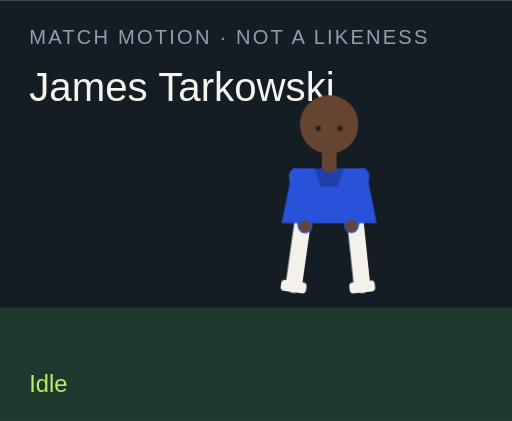
t = 0.00 s
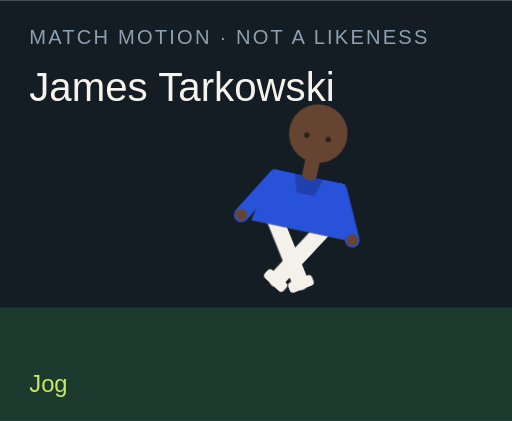
t = 1.50 s
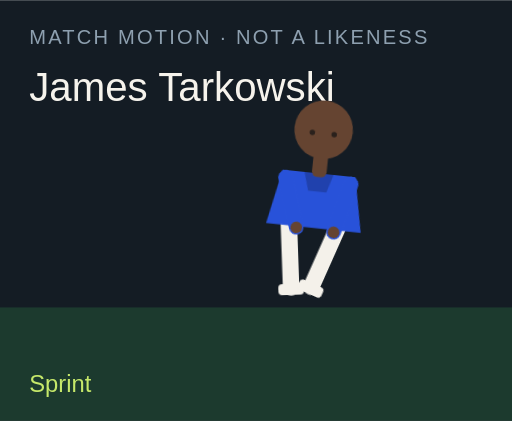
t = 3.00 s
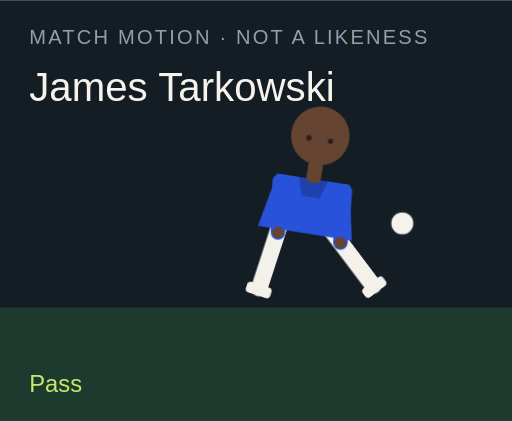
t = 4.50 s
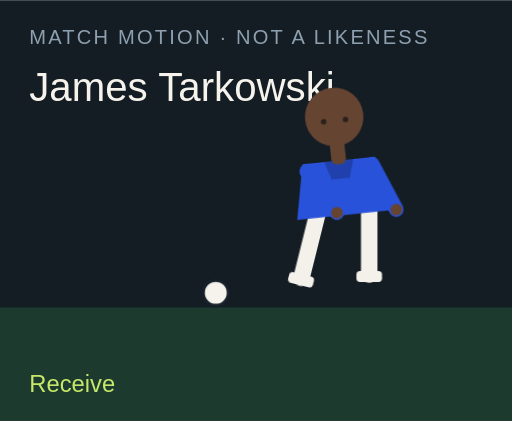
t = 6.00 s
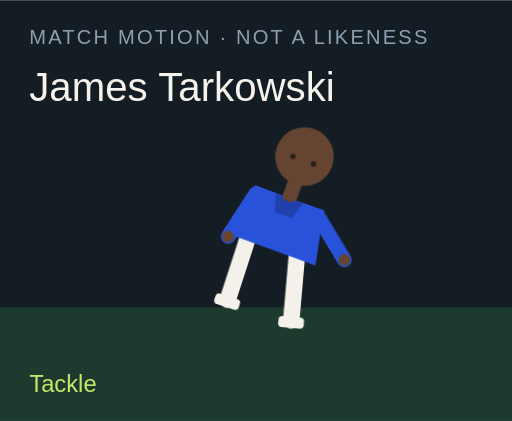
t = 7.50 s

The animated SVG that drew these frames (rendered in a browser with its animation timeline set to each time). Animation: 18 CSS @keyframes rules; one cycle of 9.00 s, repeats indefinitely.

<?xml version="1.0" encoding="UTF-8"?>
<svg xmlns="http://www.w3.org/2000/svg" viewBox="0 0 280 230" role="img">
  <style>@media (prefers-reduced-motion: reduce){animate,animateTransform{display:none}}</style>
  <rect width="280" height="230" fill="#141c24"/>
  <rect y="168" width="280" height="62" fill="#1c3a2e"/>
  <text x="16" y="24" fill="#8ea0b0" font-family="Arial,sans-serif" font-size="11" letter-spacing="1.2">MATCH MOTION · NOT A LIKENESS</text>
  <text x="16" y="55" fill="#f6f3ec" font-family="Impact,sans-serif" font-size="22">James Tarkowski</text>
  <circle r="7" fill="#f6f3ec" stroke="#172028" stroke-width="2" id="motion-42874" cx="150" cy="160" opacity="0">
    
    
    
  </circle>
  <g transform="translate(132 40)">
    <g id="motion-42896" transform="rotate(0 48 90)">
      
      <g id="motion-42898" transform="translate(0 0)">
        
        <g transform="translate(34 78)"><g id="motion-42900" transform="rotate(8)"><path d="M0 0 V38" stroke="#f4f1ea" stroke-width="9" stroke-linecap="round"/><rect x="-7" y="36" width="14" height="6" rx="2" fill="#f4f1ea"/></g></g>
        <g transform="translate(62 78)"><g id="motion-42902" transform="rotate(-6)"><path d="M0 0 V38" stroke="#f4f1ea" stroke-width="9" stroke-linecap="round"/><rect x="-7" y="36" width="14" height="6" rx="2" fill="#f4f1ea"/></g></g>
        <path d="M28 52 h40 l6 30 H22 Z" fill="#2852d9"/>
        <path d="M40 52 h16 l-3 10 H43 Z" fill="#000" opacity=".2"/>
        <g transform="translate(30 56)"><g id="motion-42904" transform="rotate(-10)"><path d="M0 0 V28" stroke="#2852d9" stroke-width="8" stroke-linecap="round"/><circle cx="0" cy="28" r="3.2" fill="#654431"/></g></g>
        <g transform="translate(66 56)"><g id="motion-42906" transform="rotate(12)"><path d="M0 0 V28" stroke="#2852d9" stroke-width="8" stroke-linecap="round"/><circle cx="0" cy="28" r="3.2" fill="#654431"/></g></g>
        <rect x="44" y="40" width="8" height="14" rx="3" fill="#654431"/>
        <circle cx="48" cy="28" r="16" fill="#654431"/>
        
        <circle cx="42" cy="30" r="1.5" fill="#2a211c"/><circle cx="54" cy="30" r="1.5" fill="#2a211c"/>
      </g>
    </g>
  </g>
  <text x="16" y="214" fill="#c6e86a" font-family="Arial,sans-serif" font-size="13" opacity="1" id="motion-42878">Idle</text><text x="16" y="214" fill="#c6e86a" font-family="Arial,sans-serif" font-size="13" opacity="0" id="motion-42880">Jog</text><text x="16" y="214" fill="#c6e86a" font-family="Arial,sans-serif" font-size="13" opacity="0" id="motion-42882">Sprint</text><text x="16" y="214" fill="#c6e86a" font-family="Arial,sans-serif" font-size="13" opacity="0" id="motion-42884">Dribble</text><text x="16" y="214" fill="#c6e86a" font-family="Arial,sans-serif" font-size="13" opacity="0" id="motion-42886">Pass</text><text x="16" y="214" fill="#c6e86a" font-family="Arial,sans-serif" font-size="13" opacity="0" id="motion-42888">Shoot</text><text x="16" y="214" fill="#c6e86a" font-family="Arial,sans-serif" font-size="13" opacity="0" id="motion-42890">Receive</text><text x="16" y="214" fill="#c6e86a" font-family="Arial,sans-serif" font-size="13" opacity="0" id="motion-42892">Tackle</text><text x="16" y="214" fill="#c6e86a" font-family="Arial,sans-serif" font-size="13" opacity="0" id="motion-42894">Point</text>
<style>@keyframes track-42875{0%{cx:150px}11.1%{cx:156px}22.2%{cx:164px}33.300000000000004%{cx:142px}44.4%{cx:190px}55.60000000000001%{cx:250px}66.7%{cx:118px}77.8%{cx:150px}88.9%{cx:150px}100%{cx:150px}}@keyframes track-42876{0%{cy:160px}11.1%{cy:158px}22.2%{cy:154px}33.300000000000004%{cy:156px}44.4%{cy:148px}55.60000000000001%{cy:96px}66.7%{cy:160px}77.8%{cy:160px}88.9%{cy:160px}100%{cy:160px}}@keyframes track-42877{0%{opacity:0}11.1%{opacity:0}22.2%{opacity:0}33.300000000000004%{opacity:1}44.4%{opacity:1}55.60000000000001%{opacity:1}66.7%{opacity:1}77.8%{opacity:0}88.9%{opacity:0}100%{opacity:0}}@keyframes track-42879{0%{opacity:1}11.1%{opacity:0}22.2%{opacity:0}33.300000000000004%{opacity:0}44.4%{opacity:0}55.60000000000001%{opacity:0}66.7%{opacity:0}77.8%{opacity:0}88.9%{opacity:0}100%{opacity:1}}@keyframes track-42881{0%{opacity:0}11.1%{opacity:1}22.2%{opacity:0}33.300000000000004%{opacity:0}44.4%{opacity:0}55.60000000000001%{opacity:0}66.7%{opacity:0}77.8%{opacity:0}88.9%{opacity:0}100%{opacity:0}}@keyframes track-42883{0%{opacity:0}11.1%{opacity:0}22.2%{opacity:1}33.300000000000004%{opacity:0}44.4%{opacity:0}55.60000000000001%{opacity:0}66.7%{opacity:0}77.8%{opacity:0}88.9%{opacity:0}100%{opacity:0}}@keyframes track-42885{0%{opacity:0}11.1%{opacity:0}22.2%{opacity:0}33.300000000000004%{opacity:1}44.4%{opacity:0}55.60000000000001%{opacity:0}66.7%{opacity:0}77.8%{opacity:0}88.9%{opacity:0}100%{opacity:0}}@keyframes track-42887{0%{opacity:0}11.1%{opacity:0}22.2%{opacity:0}33.300000000000004%{opacity:0}44.4%{opacity:1}55.60000000000001%{opacity:0}66.7%{opacity:0}77.8%{opacity:0}88.9%{opacity:0}100%{opacity:0}}@keyframes track-42889{0%{opacity:0}11.1%{opacity:0}22.2%{opacity:0}33.300000000000004%{opacity:0}44.4%{opacity:0}55.60000000000001%{opacity:1}66.7%{opacity:0}77.8%{opacity:0}88.9%{opacity:0}100%{opacity:0}}@keyframes track-42891{0%{opacity:0}11.1%{opacity:0}22.2%{opacity:0}33.300000000000004%{opacity:0}44.4%{opacity:0}55.60000000000001%{opacity:0}66.7%{opacity:1}77.8%{opacity:0}88.9%{opacity:0}100%{opacity:0}}@keyframes track-42893{0%{opacity:0}11.1%{opacity:0}22.2%{opacity:0}33.300000000000004%{opacity:0}44.4%{opacity:0}55.60000000000001%{opacity:0}66.7%{opacity:0}77.8%{opacity:1}88.9%{opacity:0}100%{opacity:0}}@keyframes track-42895{0%{opacity:0}11.1%{opacity:0}22.2%{opacity:0}33.300000000000004%{opacity:0}44.4%{opacity:0}55.60000000000001%{opacity:0}66.7%{opacity:0}77.8%{opacity:0}88.9%{opacity:1}100%{opacity:0}}@keyframes track-42897{0%{transform:rotate(0deg)}11.1%{transform:rotate(8deg)}22.2%{transform:rotate(16deg)}33.300000000000004%{transform:rotate(6deg)}44.4%{transform:rotate(4deg)}55.60000000000001%{transform:rotate(14deg)}66.7%{transform:rotate(-6deg)}77.8%{transform:rotate(34deg)}88.9%{transform:rotate(6deg)}100%{transform:rotate(0deg)}}@keyframes track-42899{0%{transform:translate(0px,0px)}11.1%{transform:translate(0px,-3px)}22.2%{transform:translate(0px,-6px)}33.300000000000004%{transform:translate(0px,-2px)}44.4%{transform:translate(0px,2px)}55.60000000000001%{transform:translate(0px,-4px)}66.7%{transform:translate(0px,1px)}77.8%{transform:translate(0px,10px)}88.9%{transform:translate(0px,-4px)}100%{transform:translate(0px,0px)}}@keyframes track-42901{0%{transform:rotate(8deg)}11.1%{transform:rotate(-26deg)}22.2%{transform:rotate(-42deg)}33.300000000000004%{transform:rotate(-8deg)}44.4%{transform:rotate(6deg)}55.60000000000001%{transform:rotate(12deg)}66.7%{transform:rotate(20deg)}77.8%{transform:rotate(-8deg)}88.9%{transform:rotate(4deg)}100%{transform:rotate(8deg)}}@keyframes track-42903{0%{transform:rotate(-6deg)}11.1%{transform:rotate(24deg)}22.2%{transform:rotate(38deg)}33.300000000000004%{transform:rotate(18deg)}44.4%{transform:rotate(-38deg)}55.60000000000001%{transform:rotate(-54deg)}66.7%{transform:rotate(6deg)}77.8%{transform:rotate(-22deg)}88.9%{transform:rotate(-8deg)}100%{transform:rotate(-6deg)}}@keyframes track-42905{0%{transform:rotate(-10deg)}11.1%{transform:rotate(24deg)}22.2%{transform:rotate(36deg)}33.300000000000004%{transform:rotate(-18deg)}44.4%{transform:rotate(10deg)}55.60000000000001%{transform:rotate(-24deg)}66.7%{transform:rotate(-30deg)}77.8%{transform:rotate(12deg)}88.9%{transform:rotate(14deg)}100%{transform:rotate(-10deg)}}@keyframes track-42907{0%{transform:rotate(12deg)}11.1%{transform:rotate(-20deg)}22.2%{transform:rotate(-32deg)}33.300000000000004%{transform:rotate(14deg)}44.4%{transform:rotate(-26deg)}55.60000000000001%{transform:rotate(18deg)}66.7%{transform:rotate(-22deg)}77.8%{transform:rotate(-6deg)}88.9%{transform:rotate(-96deg)}100%{transform:rotate(12deg)}}@media(prefers-reduced-motion:no-preference){#motion-42874{animation:track-42875 9s linear infinite both,track-42876 9s linear infinite both,track-42877 9s steps(1,end) infinite both}#motion-42878{animation:track-42879 9s steps(1,end) infinite both}#motion-42880{animation:track-42881 9s steps(1,end) infinite both}#motion-42882{animation:track-42883 9s steps(1,end) infinite both}#motion-42884{animation:track-42885 9s steps(1,end) infinite both}#motion-42886{animation:track-42887 9s steps(1,end) infinite both}#motion-42888{animation:track-42889 9s steps(1,end) infinite both}#motion-42890{animation:track-42891 9s steps(1,end) infinite both}#motion-42892{animation:track-42893 9s steps(1,end) infinite both}#motion-42894{animation:track-42895 9s steps(1,end) infinite both}#motion-42896{animation:track-42897 9s linear infinite both}#motion-42898{animation:track-42899 9s linear infinite both}#motion-42900{animation:track-42901 9s linear infinite both}#motion-42902{animation:track-42903 9s linear infinite both}#motion-42904{animation:track-42905 9s linear infinite both}#motion-42906{animation:track-42907 9s linear infinite both}}</style></svg>
